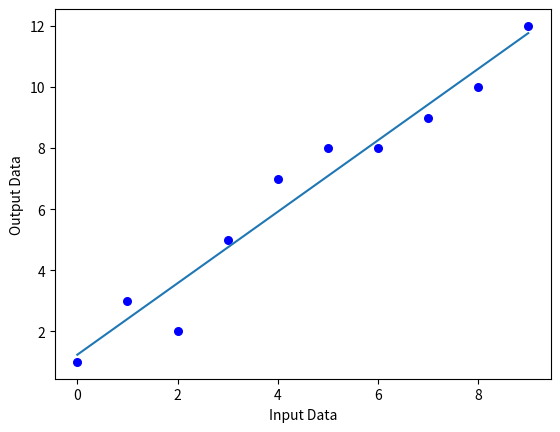

Source code (Python):
import numpy as np
import matplotlib.pyplot as plt


### b_1 = sum of cross-deviations /  the sum of squared deviations
### b_0 = mean_y - b_1 * mean_x
### sum of cross-deviations = E(i=1 to n)y_i * x_i - n * mean_x * mean_y
### sum of squared deviations = E(i=1 to n) x_i * x_i - n(mean_x * mean_x)
def coefficient(x, y):
    n = np.size(x)
    mean_x, mean_y = np.mean(x), np.mean(y)
    sum_of_cross_deviation = np.sum(x * y) - n * mean_x * mean_y
    sum_of_square_deviation = np.sum(x * x) - n * (mean_x * mean_x)

    b_1 = sum_of_cross_deviation / sum_of_square_deviation
    b_0 = mean_y - b_1 * mean_x
    return (b_0, b_1)


def show_plot(x, y, b):
    plt.scatter(x, y, color="b", marker="o", s=30)
    plt.plot(x, b)
    plt.xlabel('Input Data')
    plt.ylabel('Output Data')
    plt.show()


### return np array
def linear_regression(x, b_0, b_1):
    return b_0 + b_1 * x


def main():
    x = np.array([0, 1, 2, 3, 4, 5, 6, 7, 8, 9])
    y = np.array([1, 3, 2, 5, 7, 8, 8, 9, 10, 12])

    ### calculate coeffient values
    b_0, b_1 = coefficient(x, y)

    ### calculate linear equation
    regression_line = linear_regression(x, b_0, b_1)

    ### show on plot
    show_plot(x, y, regression_line)


if __name__ == '__main__':
    main()
